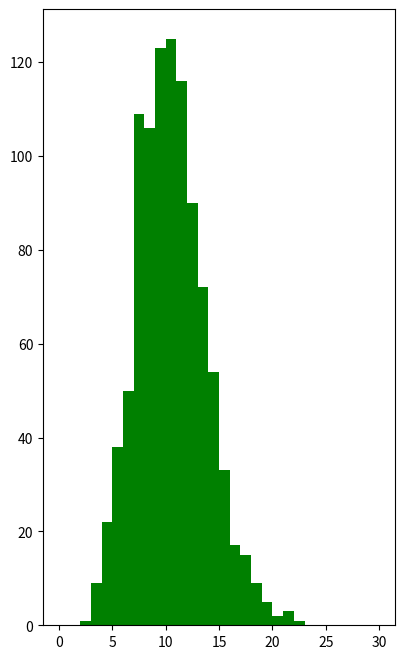

Write Python code to recreate this figure. (Note: this script raises an exception after producing the figure.)
# coding=utf-8
import numpy as np
import matplotlib.pyplot as plt
import math
from scipy import stats

if __name__ == "__main__":
    # a = np.arange(0, 60, 10).reshape((-1, 1)) + np.arange(6)
    # print(a)
    # L = [1,2,3,4]
    # a = np.array(L)
    # print(a.dtype)


    # a = np.arange(1, 10, 0.5)
    # print(a)
    #
    # b = np.linspace(1, 10, 10)
    # print(b)
    #
    # c = np.logspace(1, 2, 9, endpoint=True)
    # print(c)
    # t = 1000
    # a = np.zeros(10000)
    # for i in range(t):
    #     a += np.random.uniform(-5, 5, 10000)
    # a /= t
    # plt.hist(a, bins=30, color='g', alpha=0.5, normed=True, label='sa')
    # plt.legend(loc='upper left')
    # plt.grid()
    # plt.show()

    lamda = 10
    p = stats.poisson(lamda)
    y = p.rvs(size=1000)
    print(y)
    mx = 30
    r = (0, mx)
    bins = r[1] - r[0]
    plt.figure(figsize=(10, 8), facecolor='w')
    plt.subplot(121)
    plt.hist(y, bins=bins, range=r, color='g', alpha=0.8, normed=True)
    t = np.arange(0, mx + 1)
    plt.plot(t, p.pmf(t), 'ro-', lw=2)
    plt.grid()
    plt.show()
